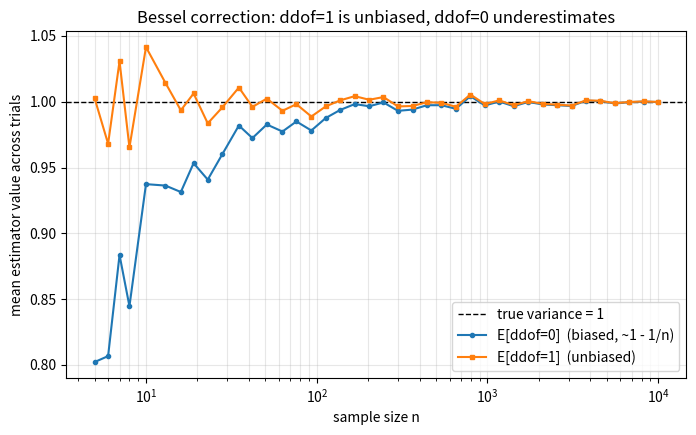

Write Python code to recreate this figure.
import numpy as np
import matplotlib.pyplot as plt

np.set_printoptions(precision=4, suppress=True)
rng = np.random.default_rng(0)

n = 200_000
X = rng.standard_normal(n)
Y = X**3 - X   # deterministic function of X => maximally dependent

EX, EY, EXY = X.mean(), Y.mean(), (X + Y).mean()
print(f'E[X]       = {EX:+.4f}   (true 0)')
print(f'E[Y]       = {EY:+.4f}   (true E[X^3]-E[X] = 0)')
print(f'E[X+Y]     = {EXY:+.4f}')
print(f'E[X]+E[Y]  = {EX+EY:+.4f}   (matches E[X+Y] up to MC noise)')

sx, sy = 1.0, 2.0
print(f'{"rho":>5} | {"analytic":>10} | {"MC est":>10}')
print('-' * 35)
for rho in [-0.8, -0.3, 0.0, 0.5, 0.95]:
    cov = np.array([[sx**2, rho*sx*sy], [rho*sx*sy, sy**2]])
    samples = rng.multivariate_normal([0, 0], cov, size=200_000)
    Xs, Ys = samples[:, 0], samples[:, 1]
    analytic = sx**2 + sy**2 + 2*rho*sx*sy
    mc = np.var(Xs + Ys, ddof=1)
    print(f'{rho:>5.2f} | {analytic:>10.4f} | {mc:>10.4f}')

ns = np.unique(np.logspace(0.7, 4, 40).astype(int))   # 5 .. 10000
n_trials = 400
biased = np.zeros((len(ns), n_trials))
unbiased = np.zeros((len(ns), n_trials))
for i, n in enumerate(ns):
    samples = rng.standard_normal((n_trials, n))
    biased[i] = samples.var(axis=1, ddof=0)
    unbiased[i] = samples.var(axis=1, ddof=1)

fig, ax = plt.subplots(figsize=(8, 4.5))
ax.axhline(1.0, color='black', ls='--', lw=1, label='true variance = 1')
ax.semilogx(ns, biased.mean(axis=1), marker='o', ms=3, label='E[ddof=0]  (biased, ~1 - 1/n)')
ax.semilogx(ns, unbiased.mean(axis=1), marker='s', ms=3, label='E[ddof=1]  (unbiased)')
ax.set_xlabel('sample size n'); ax.set_ylabel('mean estimator value across trials')
ax.set_title('Bessel correction: ddof=1 is unbiased, ddof=0 underestimates')
ax.legend(); ax.grid(True, which='both', alpha=0.3)
plt.show()
